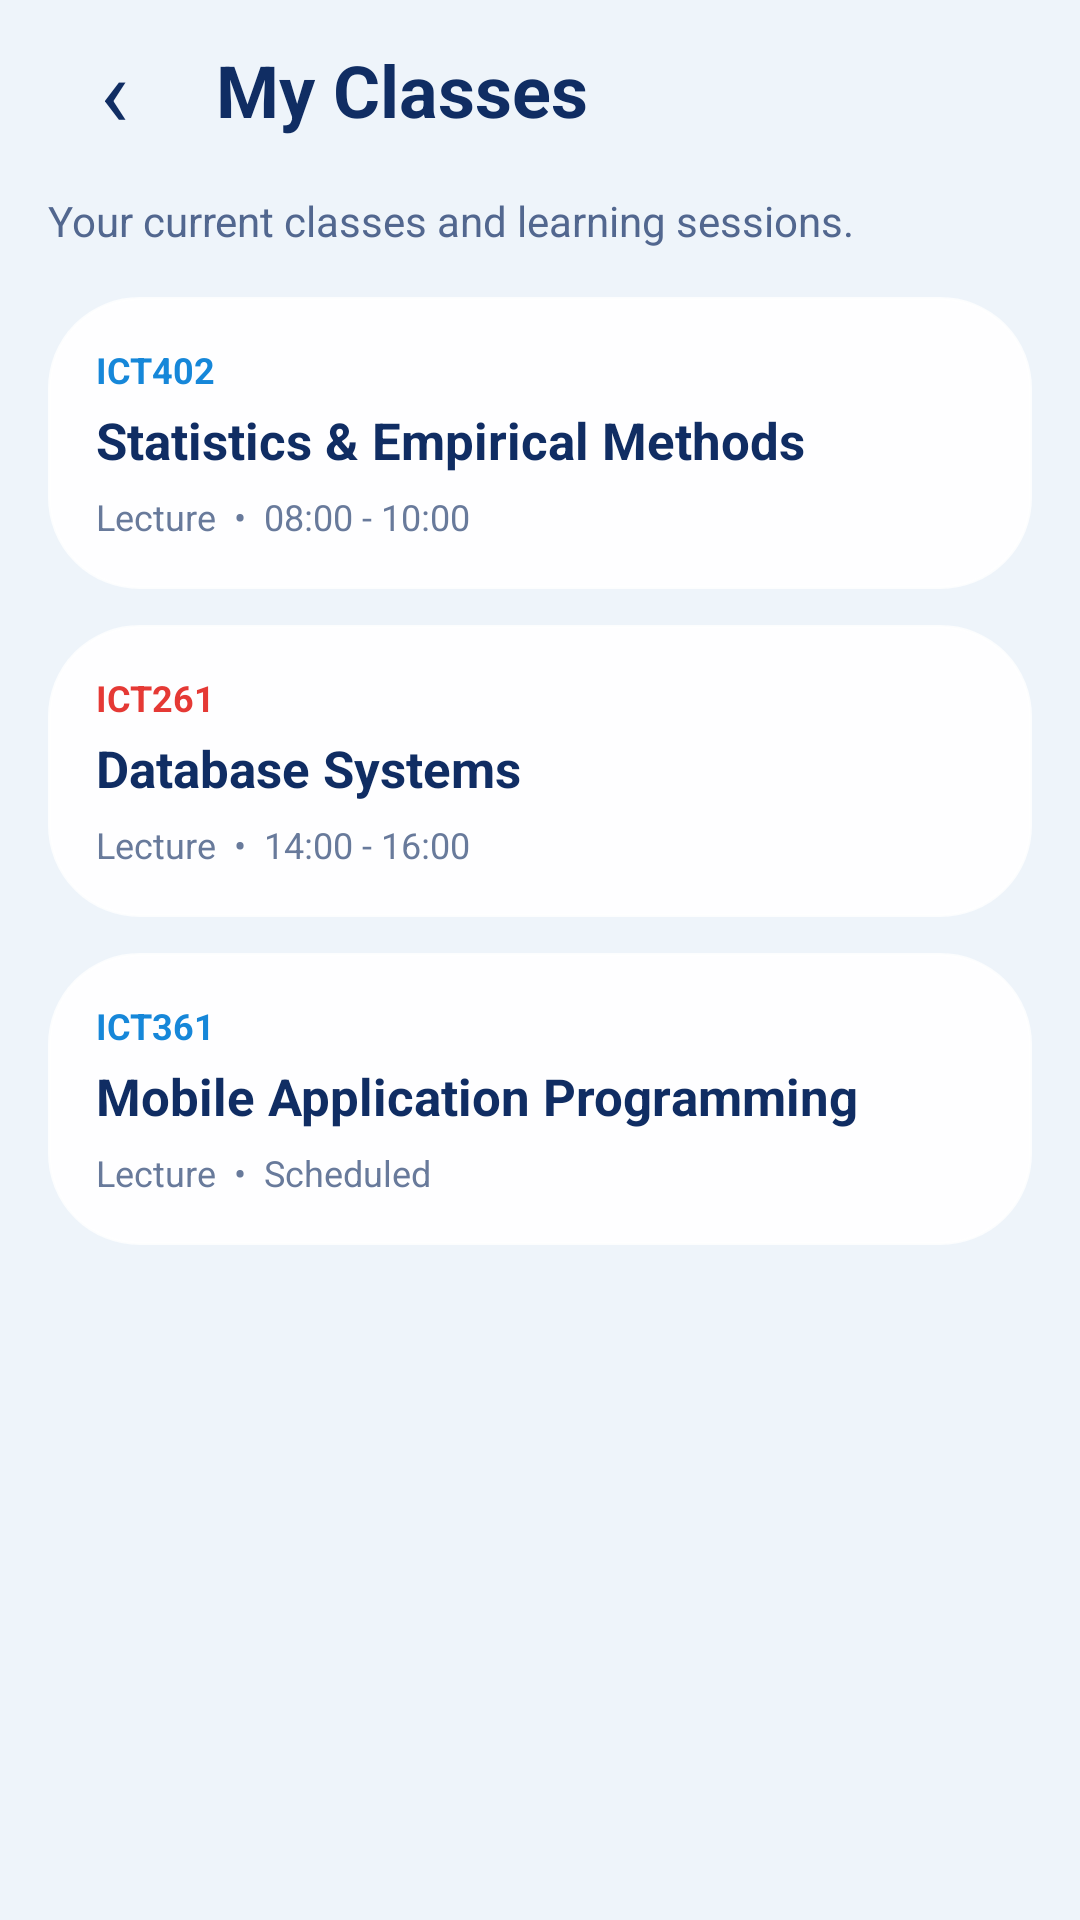

This screen was rendered from an Android layout file. Write that file and the resources it references.
<!-- AndroidManifest.xml: application theme Theme.AppCompat.Light.NoActionBar -->
<!-- res/layout/activity_my_classes.xml -->
<?xml version="1.0" encoding="utf-8"?>
<LinearLayout xmlns:android="http://schemas.android.com/apk/res/android"
    xmlns:tools="http://schemas.android.com/tools"
    android:id="@+id/my_classes_root"
    android:layout_width="match_parent"
    android:layout_height="match_parent"
    android:orientation="vertical"
    android:background="#EEF4FA"
    android:paddingStart="16dp"
    android:paddingEnd="16dp"
    android:paddingBottom="16dp"
    tools:context=".MyClassesActivity">

    
    <LinearLayout
        android:layout_width="match_parent"
        android:layout_height="wrap_content"
        android:gravity="center_vertical"
        android:paddingTop="8dp"
        android:paddingBottom="12dp">

        <TextView
            android:id="@+id/back_button"
            android:layout_width="44dp"
            android:layout_height="44dp"
            android:background="@drawable/student_back_circle"
            android:gravity="center"
            android:text="‹"
            android:textColor="#102D63"
            android:textSize="32sp"
            android:contentDescription="Back" />

        <TextView
            android:layout_width="0dp"
            android:layout_height="wrap_content"
            android:layout_weight="1"
            android:layout_marginStart="12dp"
            android:text="My Classes"
            android:textColor="#102D63"
            android:textSize="24sp"
            android:textStyle="bold" />

    </LinearLayout>

    
    <TextView
        android:layout_width="match_parent"
        android:layout_height="wrap_content"
        android:text="Your current classes and learning sessions."
        android:textColor="#52678F"
        android:textSize="14sp"
        android:layout_marginBottom="16dp" />

    
    <ScrollView
        android:layout_width="match_parent"
        android:layout_height="0dp"
        android:layout_weight="1"
        android:fillViewport="true">

        <LinearLayout
            android:layout_width="match_parent"
            android:layout_height="wrap_content"
            android:orientation="vertical">

            
            <LinearLayout
                android:layout_width="match_parent"
                android:layout_height="wrap_content"
                android:background="@drawable/student_login_panel"
                android:orientation="vertical"
                android:padding="16dp"
                android:layout_marginBottom="12dp">

                <TextView
                    android:layout_width="wrap_content"
                    android:layout_height="wrap_content"
                    android:text="ICT402"
                    android:textColor="#1687D9"
                    android:textSize="12sp"
                    android:textStyle="bold" />

                <TextView
                    android:layout_width="match_parent"
                    android:layout_height="wrap_content"
                    android:layout_marginTop="4dp"
                    android:text="Statistics &amp; Empirical Methods"
                    android:textColor="#102D63"
                    android:textSize="17sp"
                    android:textStyle="bold" />

                <TextView
                    android:layout_width="match_parent"
                    android:layout_height="wrap_content"
                    android:layout_marginTop="6dp"
                    android:text="Lecture  •  08:00 - 10:00"
                    android:textColor="#687A9B"
                    android:textSize="12sp" />

            </LinearLayout>

            
            <LinearLayout
                android:layout_width="match_parent"
                android:layout_height="wrap_content"
                android:background="@drawable/student_login_panel"
                android:orientation="vertical"
                android:padding="16dp"
                android:layout_marginBottom="12dp">

                <TextView
                    android:layout_width="wrap_content"
                    android:layout_height="wrap_content"
                    android:text="ICT261"
                    android:textColor="#E53935"
                    android:textSize="12sp"
                    android:textStyle="bold" />

                <TextView
                    android:layout_width="match_parent"
                    android:layout_height="wrap_content"
                    android:layout_marginTop="4dp"
                    android:text="Database Systems"
                    android:textColor="#102D63"
                    android:textSize="17sp"
                    android:textStyle="bold" />

                <TextView
                    android:layout_width="match_parent"
                    android:layout_height="wrap_content"
                    android:layout_marginTop="6dp"
                    android:text="Lecture  •  14:00 - 16:00"
                    android:textColor="#687A9B"
                    android:textSize="12sp" />

            </LinearLayout>

            
            <LinearLayout
                android:layout_width="match_parent"
                android:layout_height="wrap_content"
                android:background="@drawable/student_login_panel"
                android:orientation="vertical"
                android:padding="16dp"
                android:layout_marginBottom="12dp">

                <TextView
                    android:layout_width="wrap_content"
                    android:layout_height="wrap_content"
                    android:text="ICT361"
                    android:textColor="#1687D9"
                    android:textSize="12sp"
                    android:textStyle="bold" />

                <TextView
                    android:layout_width="match_parent"
                    android:layout_height="wrap_content"
                    android:layout_marginTop="4dp"
                    android:text="Mobile Application Programming"
                    android:textColor="#102D63"
                    android:textSize="17sp"
                    android:textStyle="bold" />

                <TextView
                    android:layout_width="match_parent"
                    android:layout_height="wrap_content"
                    android:layout_marginTop="6dp"
                    android:text="Lecture  •  Scheduled"
                    android:textColor="#687A9B"
                    android:textSize="12sp" />

            </LinearLayout>

        </LinearLayout>

    </ScrollView>

</LinearLayout>
<!-- resources referenced by this layout -->
<resources>
  <!-- drawable student_login_panel (drawable) -->
  <?xml version="1.0" encoding="utf-8"?>
  <shape xmlns:android="http://schemas.android.com/apk/res/android"
      android:shape="rectangle">
  
      <solid android:color="#EFFFFFFF" />
  
      <corners android:radius="30dp" />
  
      <stroke
          android:width="1dp"
          android:color="#CFFFFFFF" />
  
  </shape>
</resources>
